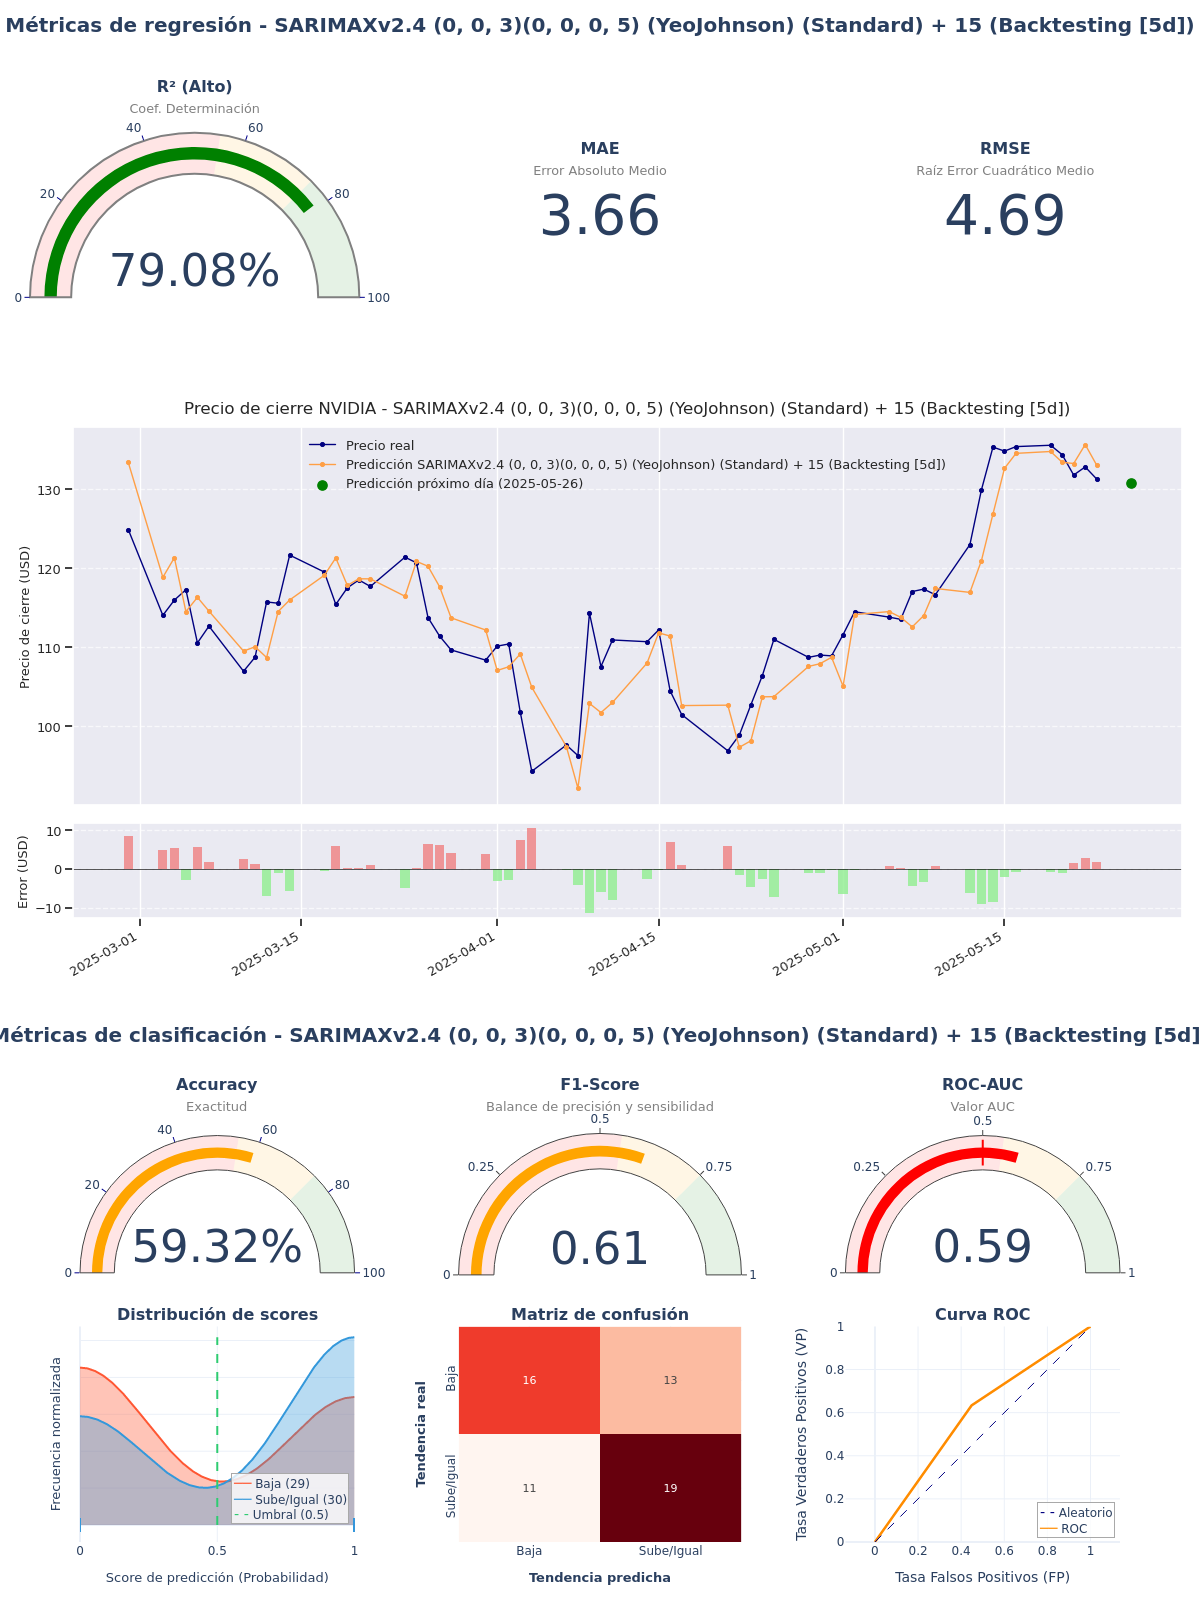

The file beside this chart, header and first rows:
model_title; model_hash; r2; mae; rmse; accuracy; f1_score; roc_auc; irb_regr; irb_clas; irb_total
SARIMAXv2.4 (0, 0, 3)(0, 0, 0, 5) (YeoJo…; d386bbe8; 0,7908; 3,6624; 4,6913; 0,5932; 0,6129; 0,5925; 0,9492; 1,1412; 1,0548
